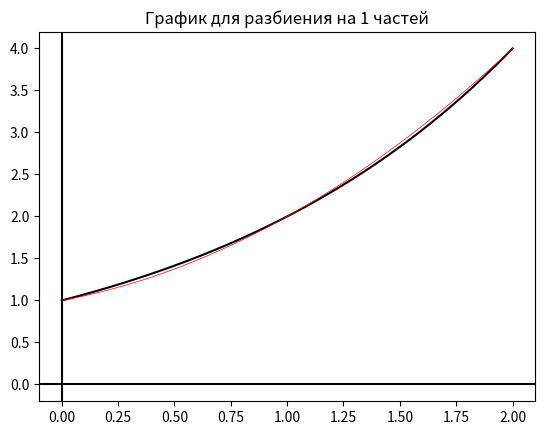

Generate this figure with matplotlib:
import numpy as np
import matplotlib.pyplot as plt


def interpolateLegendreToPowerTwo(function, x1, x2, x3, value):
    return (value - x2) * (value - x3) * function(x1) / ((x1 - x2) * (x1 - x3)) + (value - x1) * (
            value - x3) * function(x2) / ((x2 - x1) * (x2 - x3)) + (value - x1) * (value - x2) * function(x3) / (
                   (x3 - x1) * (x3 - x2))


def twoExponent(x):
    return 2 ** x


def linFunc(x):
    return x


def lnFunc(x):
    return np.log(x)


def plottingFunction(segmentStart, segmentEnd, partitionRate, function):
    plt.title('График для разбиения на ' + str(partitionRate) + ' частей')
    xSegment = np.linspace(segmentStart, segmentEnd, 1000)
    ySegment = [function(x) for x in xSegment]
    plt.plot(xSegment, ySegment, 'k')
    ax = plt.gca()
    ax.axhline(y=0, color='k')
    ax.axvline(x=0, color='k')


def addRectangleToPlotting(leftSide, rightSide, step, osnashenie, function):
    xLeft = np.linspace(leftSide, leftSide, 1000)
    ySides = np.linspace(0, function(leftSide + step * osnashenie), 1000)
    xRight = np.linspace(rightSide, rightSide, 1000)
    xTop = np.linspace(leftSide, rightSide, 1000)
    yTop = 0 * xTop + function(leftSide + step * osnashenie)
    plt.plot(xRight, ySides, 'b', lw=0.5)
    plt.plot(xLeft, ySides, 'b', lw=0.5)
    plt.plot(xTop, yTop, 'b', lw=0.5)


def addParaboleToPlotting(leftSide, step, function):
    xArange = np.linspace(leftSide, leftSide + step, 100)
    y = [interpolateLegendreToPowerTwo(function, leftSide, leftSide + step / 2, leftSide + step, x) for x in xArange]
    plt.plot(xArange, y, 'r', lw=0.5)


def rectangleIntegration(segmentStart, segmentEnd, partitionRate, osnashenie, function):
    # для oscnashenie = 0 берется левая точка отрезка, для osnachenie = 1 - правая
    summ = 0
    step = (segmentEnd - segmentStart) / partitionRate
    print('Количество итераций:', partitionRate)
    print('Шаг интегрирования:', step)
    currentX = segmentStart
    plottingFunction(segmentStart, segmentEnd, partitionRate, function)
    for i in range(1, partitionRate + 1):
        addRectangleToPlotting(currentX, currentX + step, step, osnashenie, function)
        summ += function(currentX + step / 2)
        currentX += step
    summ *= step
    return summ


def simpsonIntegration(segmentStart, segmentEnd, partitionRate, function):
    summ = 0
    step = (segmentEnd - segmentStart) / partitionRate
    currentX = segmentStart
    plottingFunction(segmentStart, segmentEnd, partitionRate, function)
    for i in range(1, partitionRate + 1):
        addParaboleToPlotting(currentX, step, function)
        summ += function(currentX) + 4 * function(currentX + step / 2) + function(currentX + step)
        currentX += step
    summ *= step / 6
    return summ


def printComparing(result):
    print('Численное значение:', result)
    print('Разница значений, полученных численно и алгебраически:', abs(result - 3 / np.log(2)))


def printSimpsonResult():
    result = simpsonIntegration(0, 2, 1, twoExponent)
    printComparing(result)


def printRectangleResult():
    result = rectangleIntegration(0, 2, 1, twoExponent)
    printComparing(result)


def main():
    printSimpsonResult()
    # printRectangleResult()
    plt.show()  # все графики рисуются на одной координатной плоскости и наслаиваются друг на друга, так что если нужен график,нужно вызывать только один метод для интегрирования


if __name__ == '__main__':
    main()
